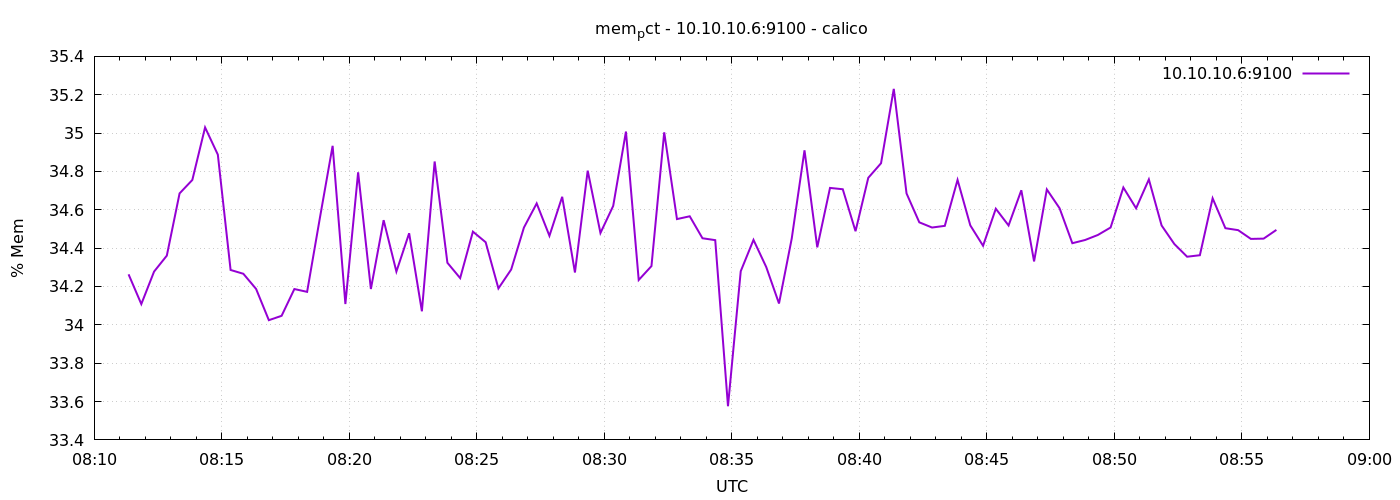

The file beside this chart, header and first rows:
1776845481	34.26351253622213
1776845511	34.11
1776845541	34.28
1776845571	34.36
1776845601	34.69
1776845631	34.76
1776845661	35.03
1776845691	34.89
1776845721	34.29
1776845751	34.27
1776845781	34.19
1776845811	34.02
1776845841	34.05
1776845871	34.19
1776845901	34.17
1776845931	34.56
1776845961	34.93
1776845991	34.11
1776846021	34.8
1776846051	34.19
1776846081	34.55
1776846111	34.28
1776846141	34.48
1776846171	34.07
1776846201	34.85
1776846231	34.32
1776846261	34.24
1776846291	34.49
1776846321	34.43
1776846351	34.19
1776846381	34.29
1776846411	34.51
1776846441	34.63
1776846471	34.46
1776846501	34.67
1776846531	34.27
1776846561	34.8
1776846591	34.48
1776846621	34.62
1776846651	35.01
1776846681	34.23
1776846711	34.31
1776846741	35
1776846771	34.55
1776846801	34.57
1776846831	34.45
1776846861	34.44
1776846891	33.58
1776846921	34.28
1776846951	34.44
1776846981	34.3
1776847011	34.11
1776847041	34.45
1776847071	34.91
1776847101	34.4
1776847131	34.71
1776847161	34.71
1776847191	34.49
1776847221	34.77
1776847251	34.84
1776847281	35.23
... 30 more rows
